Image classification data set "Final_Spinach_NPK_Dataset_Clean" (rajsinghkog/hydrophonic_system on GitHub). Class labels (4): healthy, nitrogen deficiency, phosphorus deficiency, potassium deficiency.

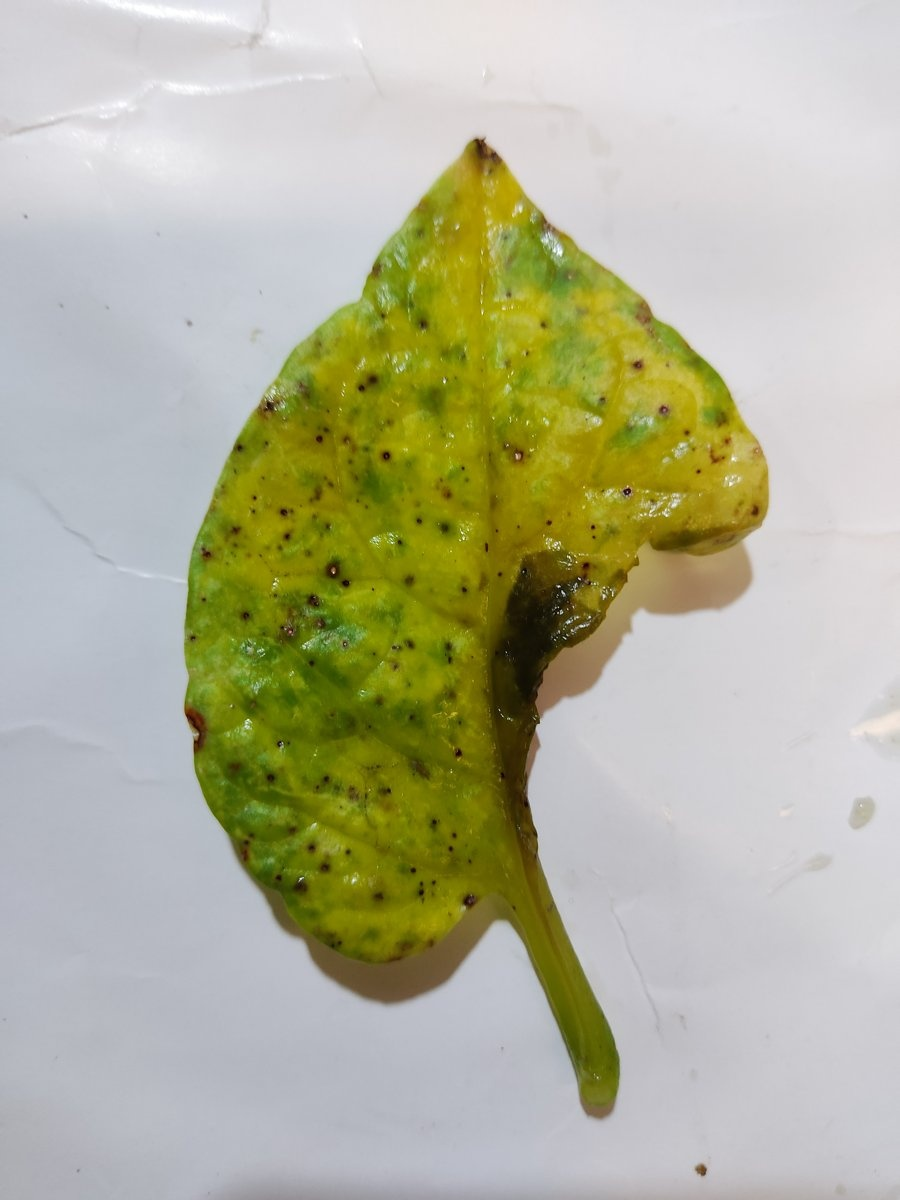
Label: nitrogen deficiency

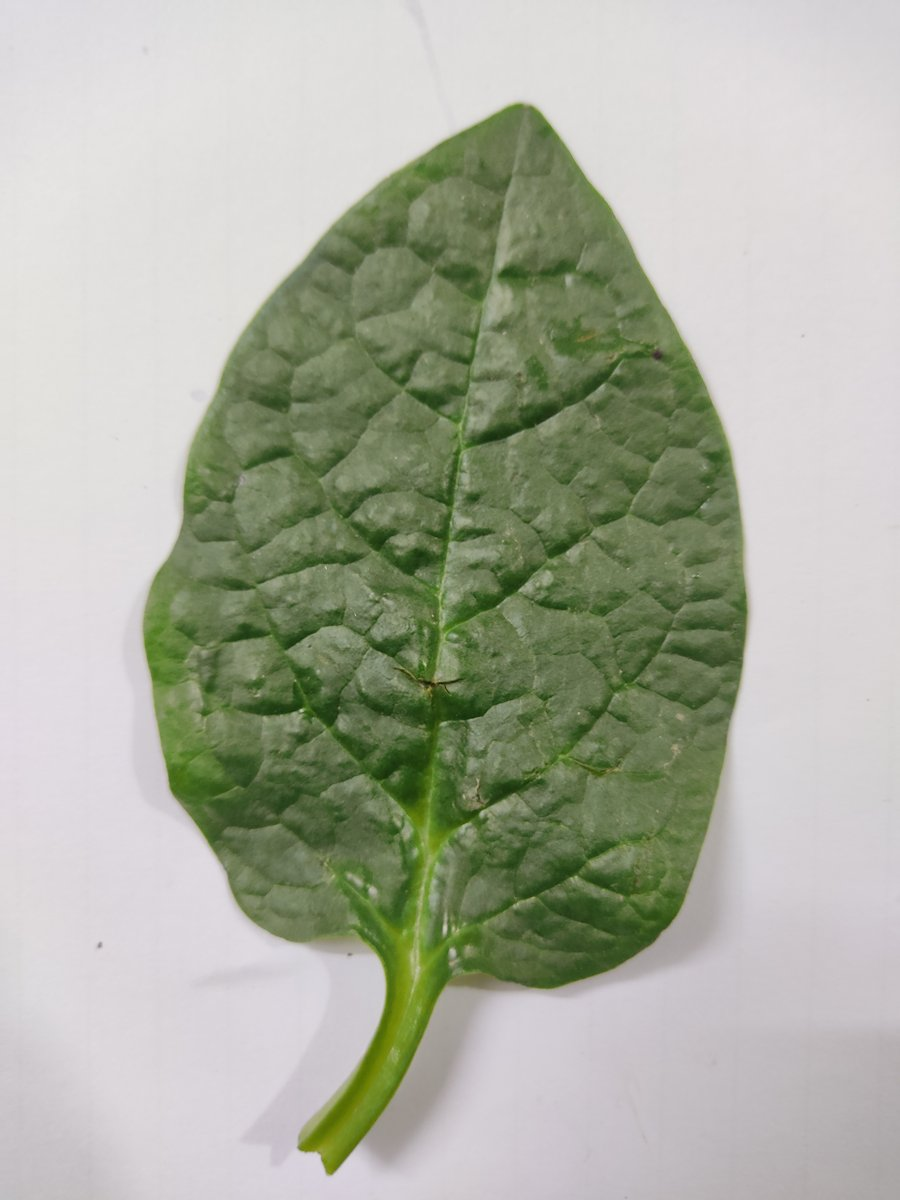
Label: healthy

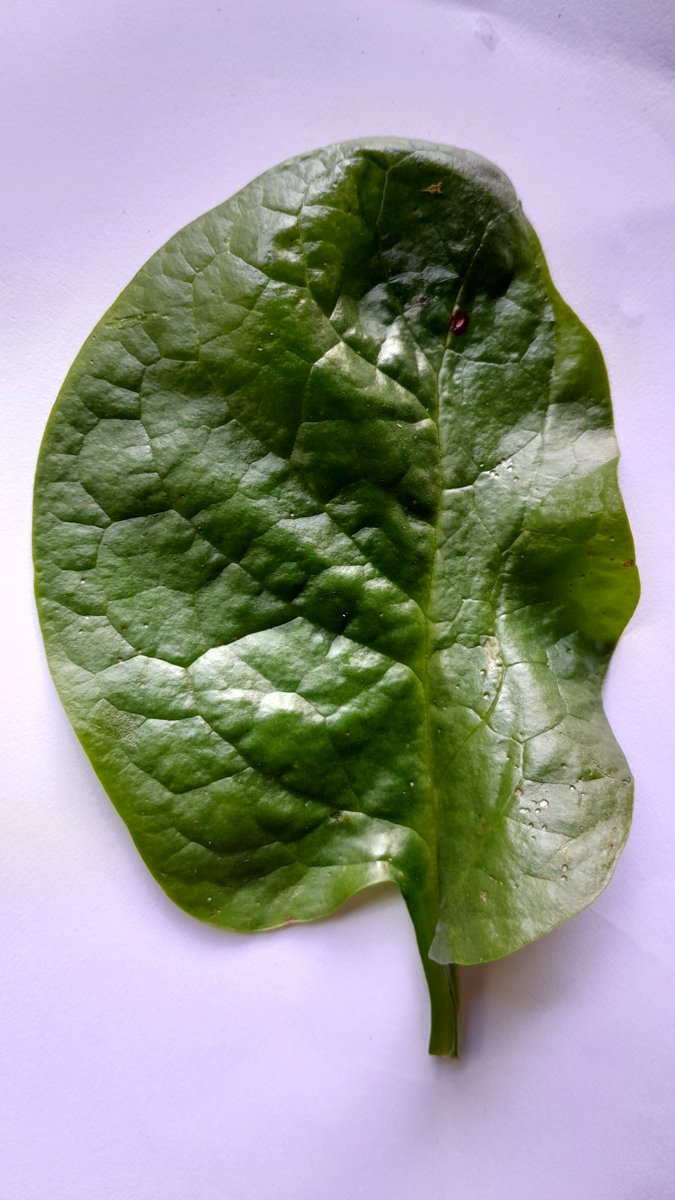
Label: phosphorus deficiency

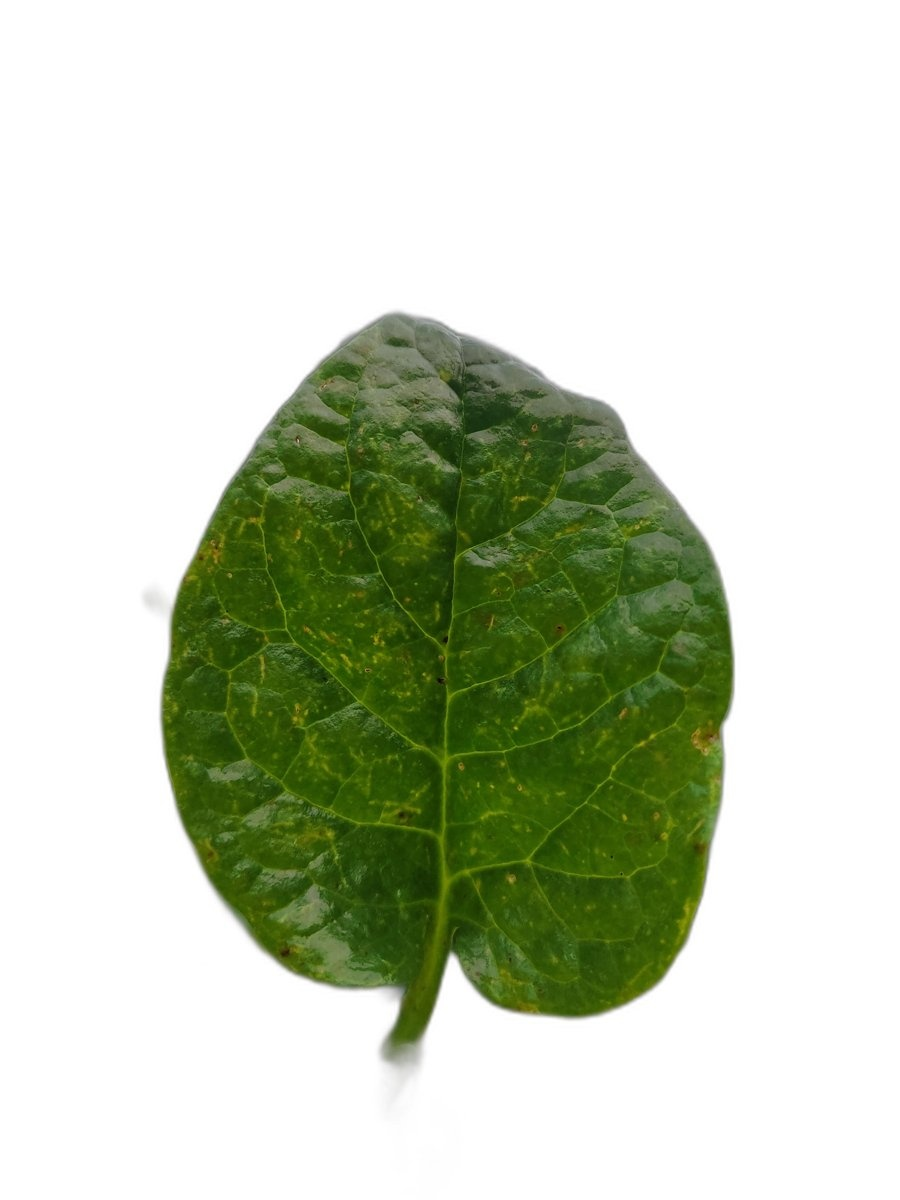
Label: healthy

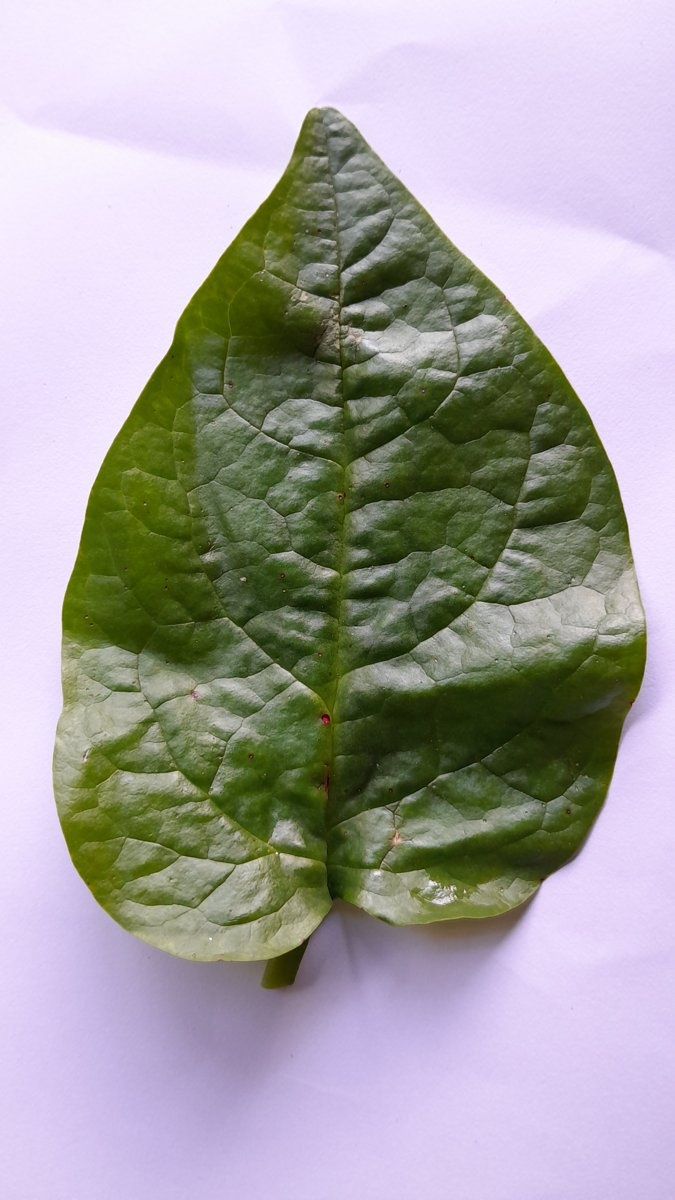
Label: phosphorus deficiency

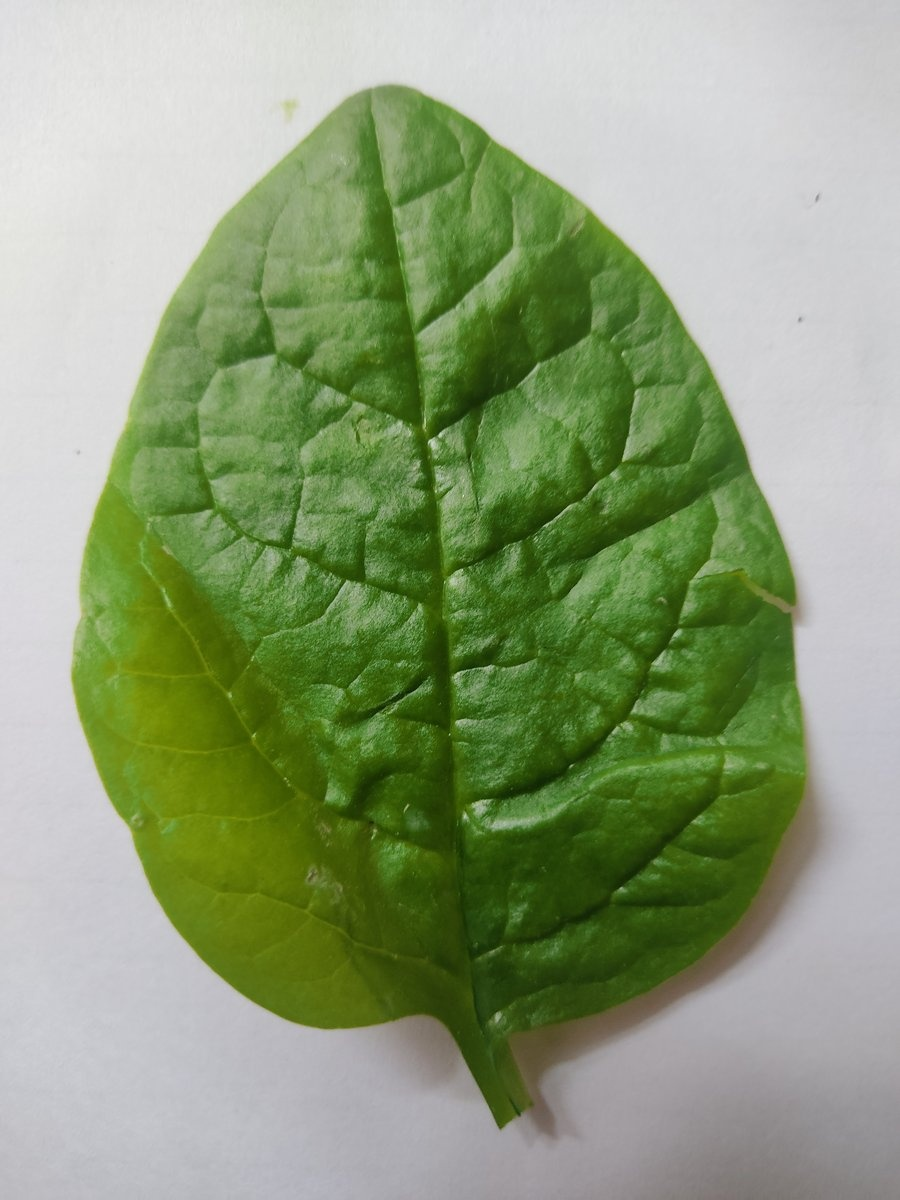
Label: healthy
